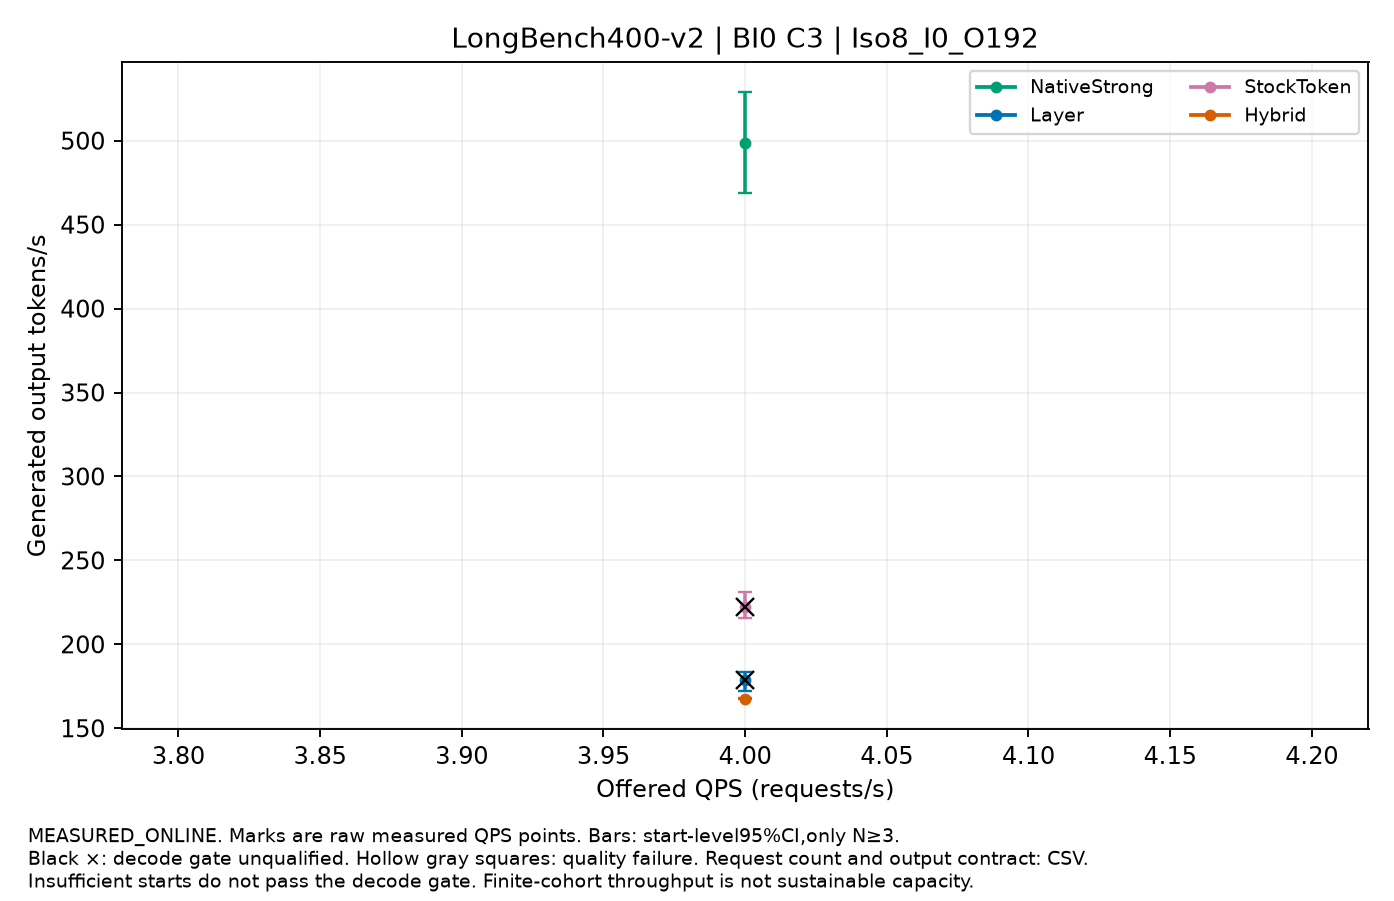

Data behind this chart, as committed beside it:
label, QPS, value, CI95, starts, requests_per_start, output_contract, decode_qualified, quality_passed
NativeStrong, 4.0, 498.6, [468.8447169672973,528.9294969536727], 3, 16, CONTROLLED_FIXED_OUTPUT, False, True
Layer, 4.0, 178.5, [172.2718410414835,183.30968350816218], 3, 16, CONTROLLED_FIXED_OUTPUT, False, True
StockToken, 4.0, 222.5, [215.61005225111037,231.46182204171632], 3, 16, CONTROLLED_FIXED_OUTPUT, False, True
Hybrid, 4.0, 167.7, [167.36249660646425,167.93652094348667], 3, 16, CONTROLLED_FIXED_OUTPUT, True, True
